Image classification data set "Apple_leaf_aug_without_split" (warjunaid/Apple_leaf_aug_without_split on GitHub). Class labels (4): black rot, cedar apple rust, healthy, scab.

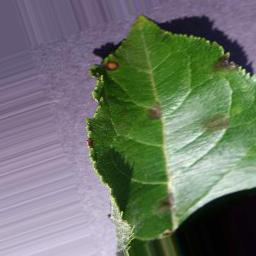
Label: scab

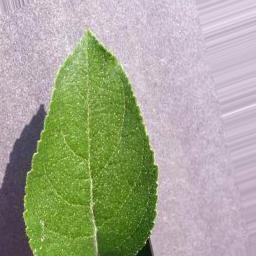
Label: healthy

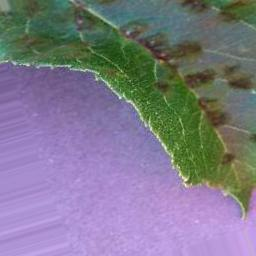
Label: scab

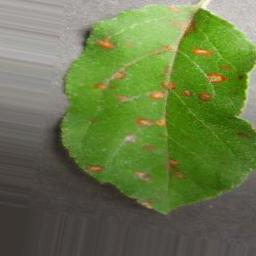
Label: cedar apple rust

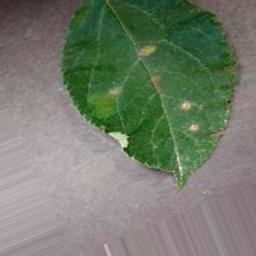
Label: cedar apple rust

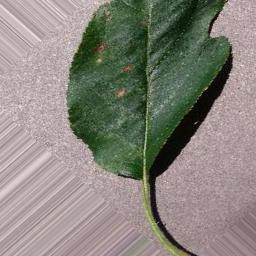
Label: black rot
